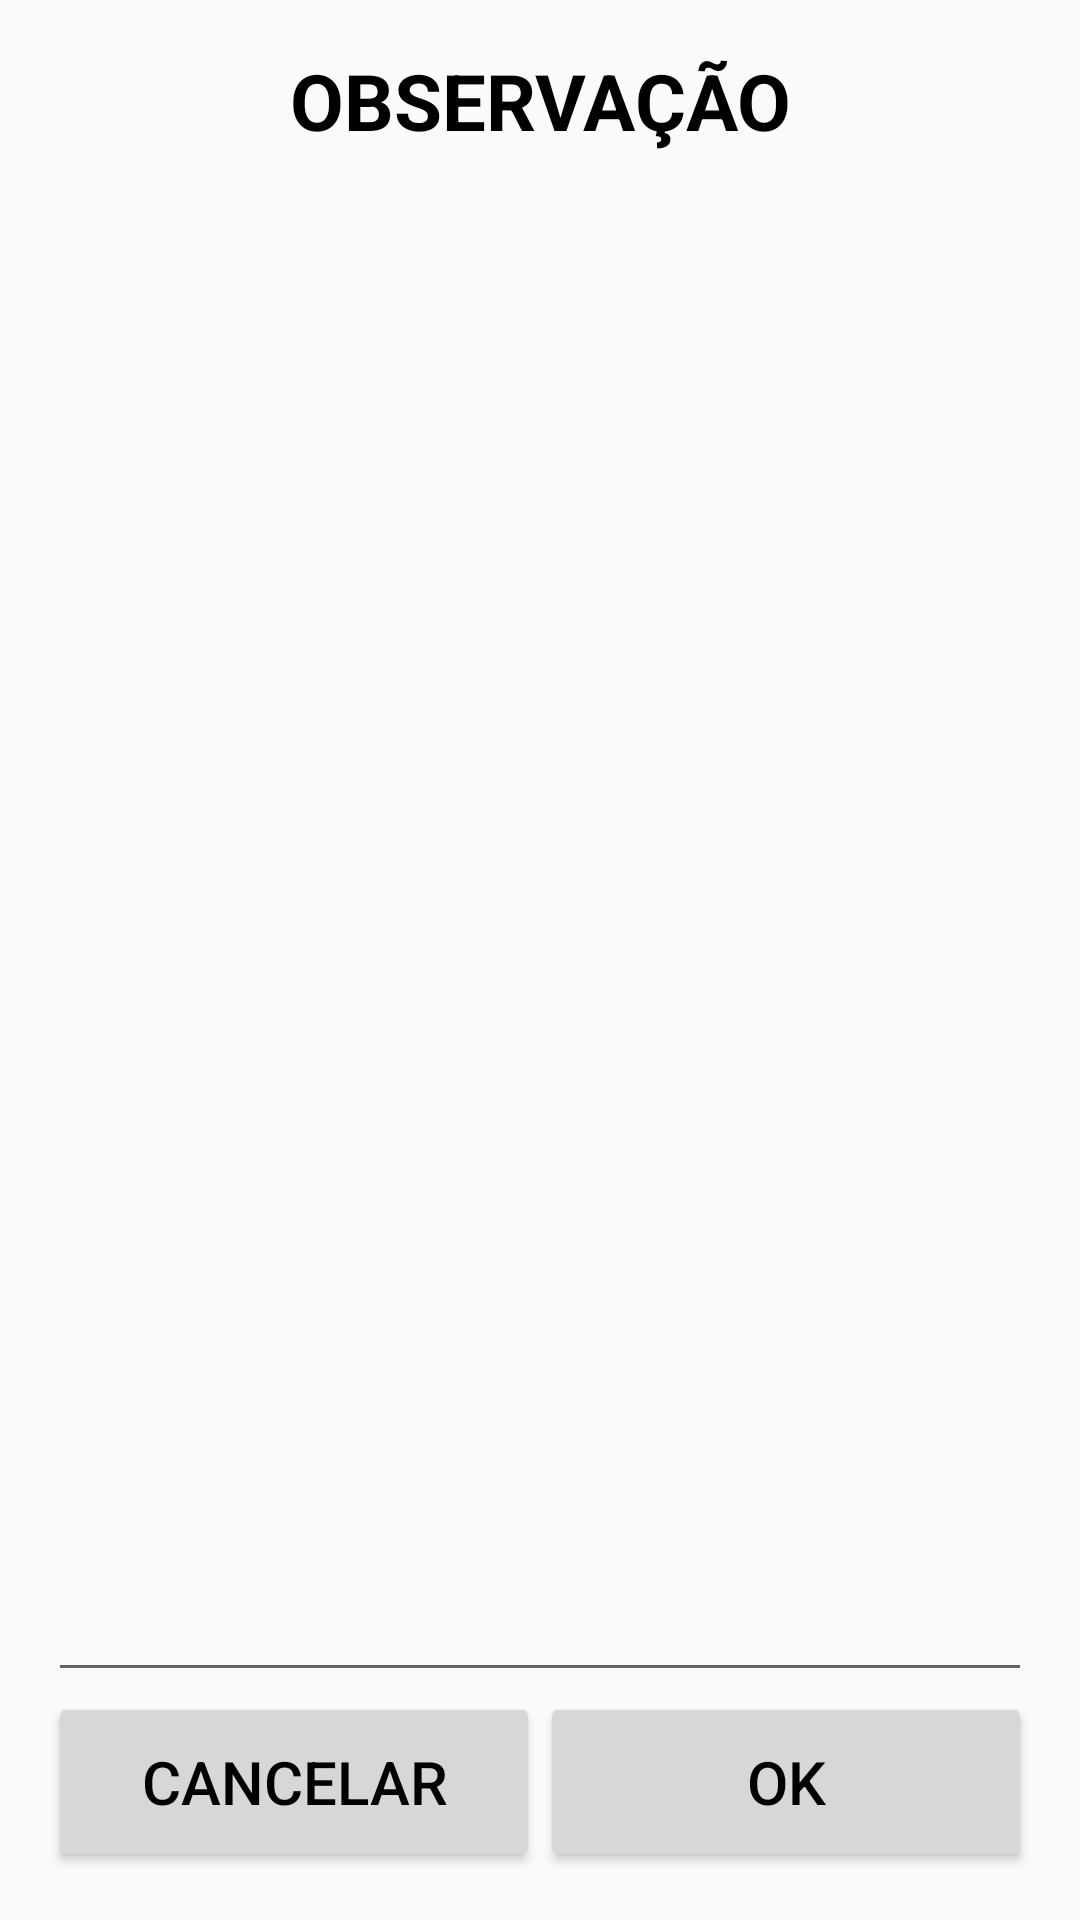

Reconstruct the res/layout file that produces this screen, plus the resources it refers to.
<!-- AndroidManifest.xml: application theme AppTheme -->
<!-- res/layout/activity_obs_questao.xml -->
<?xml version="1.0" encoding="utf-8"?>
<LinearLayout xmlns:android="http://schemas.android.com/apk/res/android"
    xmlns:app="http://schemas.android.com/apk/res-auto"
    xmlns:tools="http://schemas.android.com/tools"
    android:layout_width="match_parent"
    android:layout_height="match_parent"
    android:orientation="vertical"
    android:paddingBottom="@dimen/activity_vertical_margin"
    android:paddingLeft="@dimen/activity_horizontal_margin"
    android:paddingRight="@dimen/activity_horizontal_margin"
    android:paddingTop="@dimen/activity_vertical_margin"
    tools:context="br.com.usinasantafe.pci.view.ObsQuestaoActivity">

    <TextView
        android:id="@+id/textViewTituloObservacao"
        style="@style/TextViewTituloLista"
        android:layout_width="match_parent"
        android:layout_height="wrap_content"
        android:text="@string/texto_titulo_observacao" />

    <EditText
        android:id="@+id/editTextObservacao"
        style="@style/EditViewObs"
        android:layout_width="match_parent"
        android:layout_height="0dp"
        android:layout_weight="1"
        />

    <LinearLayout
        android:id="@+id/rightRelativeLayout"
        android:layout_width="match_parent"
        android:layout_height="wrap_content"
        android:orientation="horizontal" >

        <Button
            android:id="@+id/buttonCancObservacao"
            style="@style/BotaoAvulso"
            android:layout_weight="1"
            android:layout_width="fill_parent"
            android:layout_height="wrap_content"
            android:text="@string/texto_cancelar" />

        <Button
            android:id="@+id/buttonOkObservacao"
            style="@style/BotaoAvulso"
            android:layout_weight="1"
            android:layout_width="fill_parent"
            android:layout_height="wrap_content"
            android:text="@string/texto_padrao_ok" />

    </LinearLayout>

</LinearLayout>
<!-- resources referenced by this layout -->
<resources>
  <dimen name="activity_horizontal_margin">16dp</dimen>
  <dimen name="activity_vertical_margin">16dp</dimen>
  <string name="texto_cancelar">CANCELAR</string>
  <string name="texto_padrao_ok">OK</string>
  <string name="texto_titulo_observacao">OBSERVAÇÃO</string>
  <style name="BotaoAvulso">
          <item name="android:minHeight">60dp</item>
          <item name="android:minWidth">100dp</item>
          <item name="android:textColor">#000000</item>
          <item name="android:textSize">@dimen/fonte_botao_avulso</item>
      </style>
  <style name="EditViewObs">
          <item name="android:layout_alignParentLeft">true</item>
          <item name="android:textSize">@dimen/fonte_edit</item>
          <item name="android:textAppearance">?android:attr/textAppearanceLarge</item>
          <item name="android:textColor">#000000</item>
      </style>
  <style name="TextViewTituloLista">
          <item name="android:layout_width">match_parent</item>
          <item name="android:layout_height">wrap_content</item>
          <item name="android:gravity">center</item>
          <item name="android:textSize">@dimen/titulo_lista</item>
          <item name="android:textStyle">bold</item>
          <item name="android:textColor">#000000</item>
      </style>
  <style name="AppTheme" parent="Theme.AppCompat.Light.DarkActionBar">
          
          <item name="colorPrimary">@color/colorPrimary</item>
          <item name="colorPrimaryDark">@color/colorPrimaryDark</item>
          <item name="colorAccent">@color/colorAccent</item>
      </style>
  <dimen name="fonte_botao_avulso">20dp</dimen>
  <dimen name="fonte_edit">28dp</dimen>
  <dimen name="titulo_lista">26dp</dimen>
  <!-- not gathered from this repository: default colours our renderer supplied (Android Studio template values) -->
  <color name="colorPrimary">#FF6200EE</color>
  <color name="colorPrimaryDark">#FF3700B3</color>
  <color name="colorAccent">#FF03DAC5</color>
</resources>
